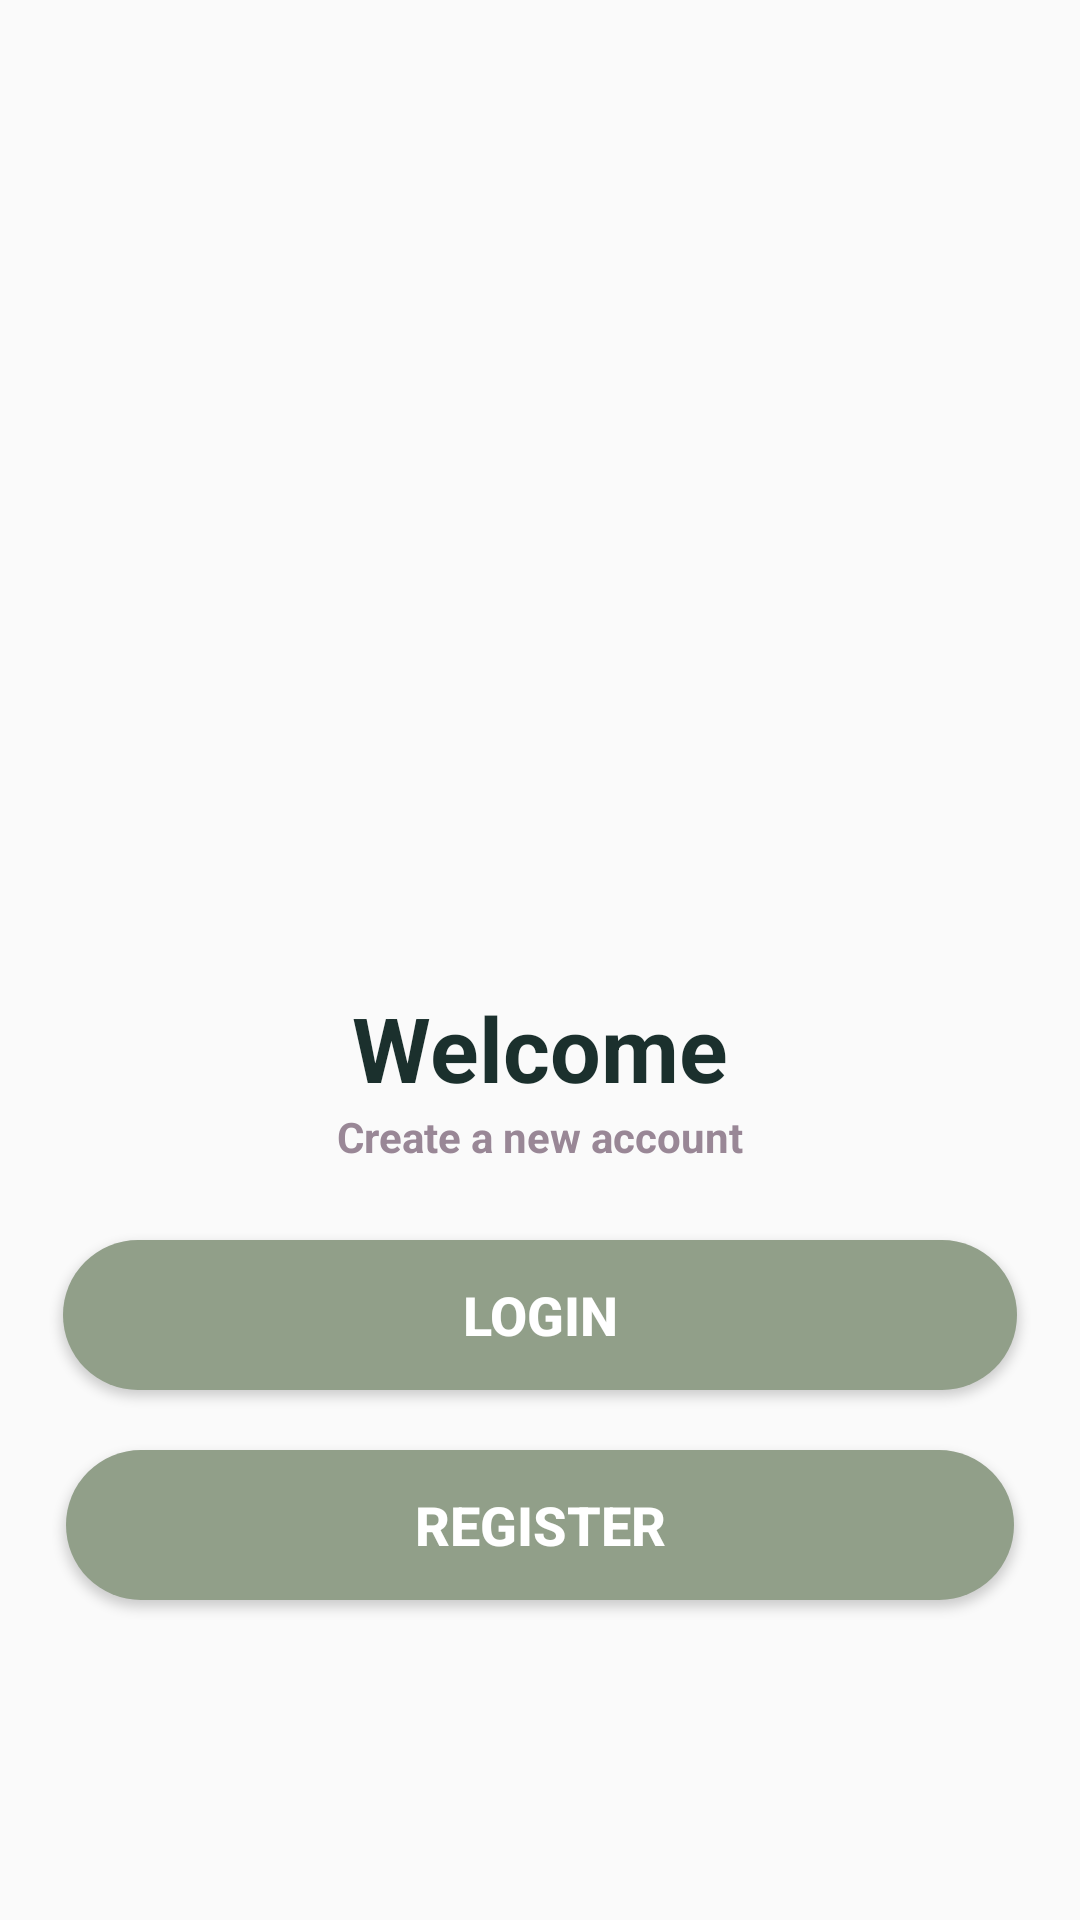

Android layout source for this screen:
<!-- AndroidManifest.xml: application theme Theme.IT342project -->
<!-- res/layout/activity_main.xml -->
<?xml version="1.0" encoding="utf-8"?>
<LinearLayout
    xmlns:android="http://schemas.android.com/apk/res/android"
    android:layout_width="match_parent"
    android:layout_height="match_parent"
    android:orientation="vertical"
    android:gravity="center_horizontal">

    <ImageView
        android:layout_width="388dp"
        android:layout_height="279dp"
        android:layout_marginTop="20dp"
        android:src="@drawable/plant1" />

    <TextView
        android:layout_width="wrap_content"
        android:layout_height="wrap_content"
        android:layout_marginTop="30dp"
        android:text="Welcome"
        android:textColor="#1b302d"
        android:textSize="30dp"
        android:textStyle="bold" />

    <TextView
        android:layout_width="wrap_content"
        android:layout_height="wrap_content"
        android:text="Create a new account"
        android:textColor="#998796"
        android:textSize="14dp"
        android:textStyle="bold" />

    <Button
        android:id="@+id/buttonL"
        android:layout_width="318dp"
        android:layout_height="50dp"
        android:layout_marginTop="25dp"
        android:background="@drawable/button1"
        android:text="Login"
        android:textColor="#FFF"
        android:textSize="18dp"
        android:textStyle="bold"
        />

    <Button
        android:id="@+id/buttonR"
        android:layout_width="316dp"
        android:layout_height="50dp"
        android:layout_marginTop="20dp"
        android:background="@drawable/button1"
        android:text="Register"
        android:textColor="#FFF"
        android:textSize="18dp"
        android:textStyle="bold" />

</LinearLayout>
<!-- resources referenced by this layout -->
<resources>
  <!-- drawable button1 (drawable) -->
  <?xml version="1.0" encoding="utf-8"?>
  <shape xmlns:android="http://schemas.android.com/apk/res/android">
      <corners android:radius="30dp"/>
      <solid android:color="#919F89"/>
  </shape>
  <style name="Theme.IT342project" parent="Theme.AppCompat.Light.NoActionBar">
          
          <item name="colorPrimary">@color/purple_500</item>
          <item name="colorPrimaryVariant">@color/purple_700</item>
          <item name="colorOnPrimary">@color/white</item>
          
          <item name="colorSecondary">@color/teal_200</item>
          <item name="colorSecondaryVariant">@color/teal_700</item>
          <item name="colorOnSecondary">@color/black</item>
          
          <item name="android:statusBarColor" tools:targetApi="l">?attr/colorPrimaryVariant</item>
          
      </style>
  <color name="purple_500">#FF6200EE</color>
  <color name="purple_700">#FF3700B3</color>
  <color name="white">#FFFFFFFF</color>
  <color name="teal_200">#FF03DAC5</color>
  <color name="teal_700">#FF018786</color>
  <color name="black">#FF000000</color>
</resources>
